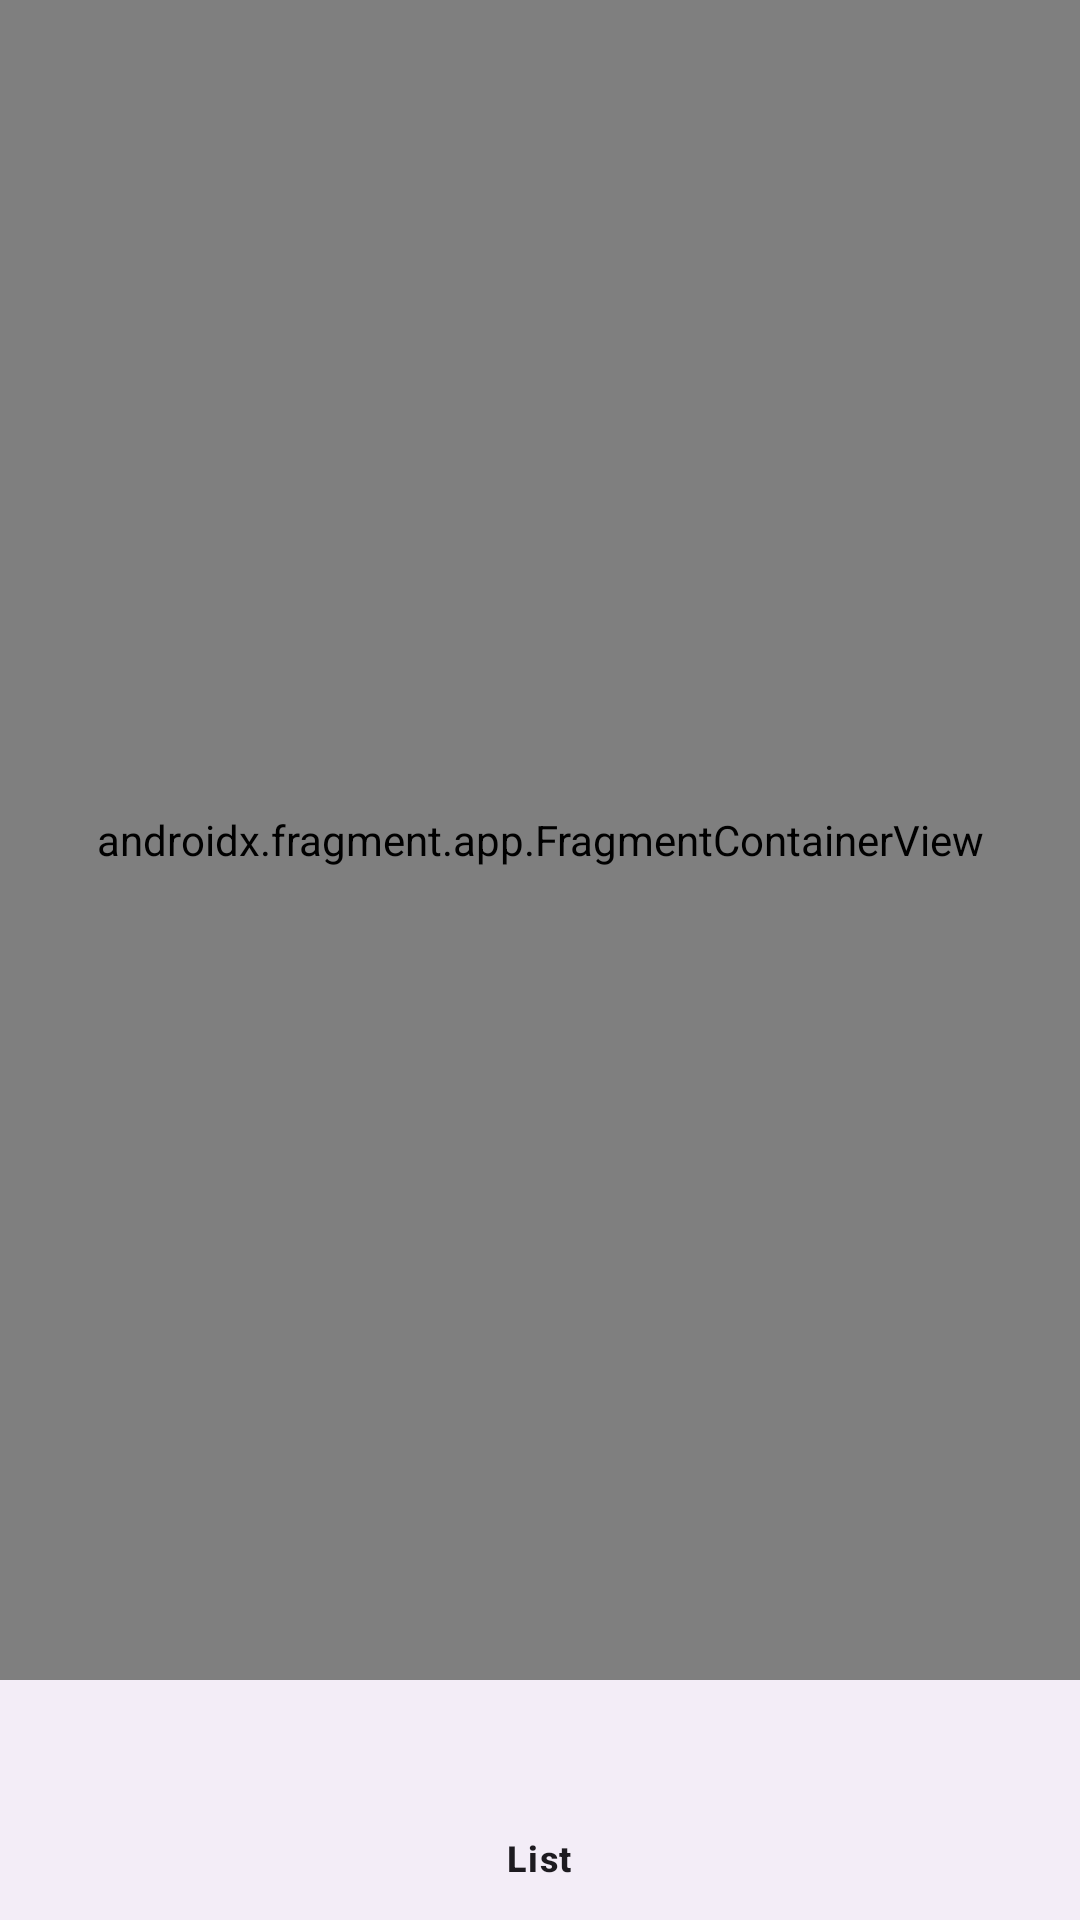

Produce the Android XML layout that renders to this screen, including the resource entries it uses.
<!-- AndroidManifest.xml: application theme Theme.Summerpractice -->
<!-- res/layout/activity_zodiac.xml -->
<?xml version="1.0" encoding="utf-8"?>
<androidx.constraintlayout.widget.ConstraintLayout xmlns:android="http://schemas.android.com/apk/res/android"
    xmlns:app="http://schemas.android.com/apk/res-auto"
    xmlns:tools="http://schemas.android.com/tools"
    android:layout_width="match_parent"
    android:layout_height="match_parent"
    tools:context=".ZodiacActivity">

    <androidx.fragment.app.FragmentContainerView
        android:id="@+id/zodiac"
        android:name="androidx.navigation.fragment.NavHostFragment"
        android:layout_width="match_parent"
        android:layout_height="0dp"
        app:defaultNavHost="true"
        app:layout_constraintBottom_toTopOf="@+id/bnv_main"
        app:layout_constraintTop_toTopOf="parent"
        app:navGraph="@navigation/graph"
        />
    <com.google.android.material.bottomnavigation.BottomNavigationView
        android:id="@+id/bnv_main"
        android:layout_width="match_parent"
        android:layout_height="wrap_content"
        app:labelVisibilityMode="labeled"
        app:layout_constraintBottom_toBottomOf="parent"
        app:menu="@menu/menu_bottom"/>
</androidx.constraintlayout.widget.ConstraintLayout>
<!-- resources referenced by this layout -->
<resources>
  <style name="Theme.Summerpractice" parent="Base.Theme.Summerpractice" />
  <style name="Base.Theme.Summerpractice" parent="Theme.Material3.DayNight.NoActionBar">
          
          
      </style>
</resources>
